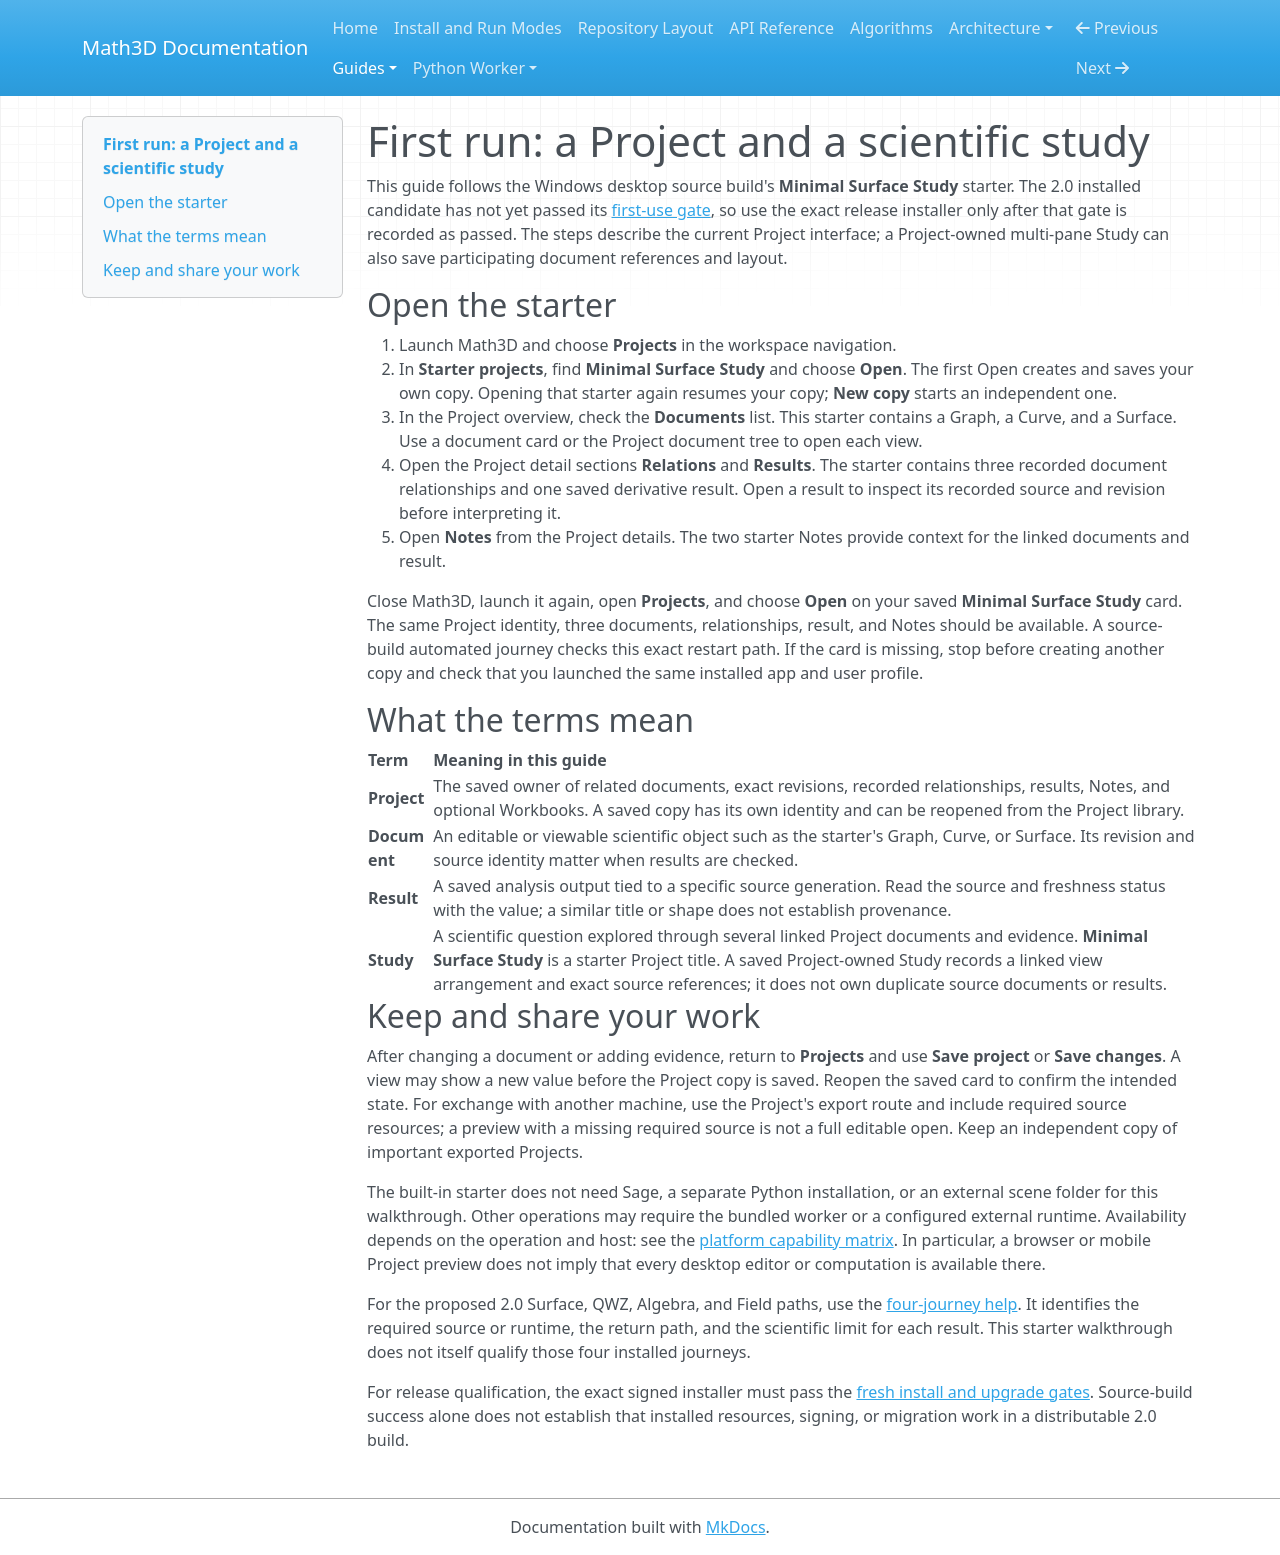

repository: expert10000/Math3D · page: releases/2.0.0/FIRST_RUN_PROJECT_STUDY/index.html · generator: mkdocs

# First run: a Project and a scientific study

This guide follows the Windows desktop source build's **Minimal Surface Study** starter. The 2.0 installed candidate has not yet passed its [first-use gate](INSTALL_UPGRADE_GATE.md), so use the exact release installer only after that gate is recorded as passed. The steps describe the current Project interface; a Project-owned multi-pane Study can also save participating document references and layout.

## Open the starter

1. Launch Math3D and choose **Projects** in the workspace navigation.
2. In **Starter projects**, find **Minimal Surface Study** and choose **Open**. The first Open creates and saves your own copy. Opening that starter again resumes your copy; **New copy** starts an independent one.
3. In the Project overview, check the **Documents** list. This starter contains a Graph, a Curve, and a Surface. Use a document card or the Project document tree to open each view.
4. Open the Project detail sections **Relations** and **Results**. The starter contains three recorded document relationships and one saved derivative result. Open a result to inspect its recorded source and revision before interpreting it.
5. Open **Notes** from the Project details. The two starter Notes provide context for the linked documents and result.

Close Math3D, launch it again, open **Projects**, and choose **Open** on your saved **Minimal Surface Study** card. The same Project identity, three documents, relationships, result, and Notes should be available. A source-build automated journey checks this exact restart path. If the card is missing, stop before creating another copy and check that you launched the same installed app and user profile.

## What the terms mean

| Term | Meaning in this guide |
| --- | --- |
| **Project** | The saved owner of related documents, exact revisions, recorded relationships, results, Notes, and optional Workbooks. A saved copy has its own identity and can be reopened from the Project library. |
| **Document** | An editable or viewable scientific object such as the starter's Graph, Curve, or Surface. Its revision and source identity matter when results are checked. |
| **Result** | A saved analysis output tied to a specific source generation. Read the source and freshness status with the value; a similar title or shape does not establish provenance. |
| **Study** | A scientific question explored through several linked Project documents and evidence. **Minimal Surface Study** is a starter Project title. A saved Project-owned Study records a linked view arrangement and exact source references; it does not own duplicate source documents or results. |

## Keep and share your work

After changing a document or adding evidence, return to **Projects** and use **Save project** or **Save changes**. A view may show a new value before the Project copy is saved. Reopen the saved card to confirm the intended state. For exchange with another machine, use the Project's export route and include required source resources; a preview with a missing required source is not a full editable open. Keep an independent copy of important exported Projects.

The built-in starter does not need Sage, a separate Python installation, or an external scene folder for this walkthrough. Other operations may require the bundled worker or a configured external runtime. Availability depends on the operation and host: see the [platform capability matrix](PLATFORM_CAPABILITIES.md). In particular, a browser or mobile Project preview does not imply that every desktop editor or computation is available there.

For the proposed 2.0 Surface, QWZ, Algebra, and Field paths, use the [four-journey help](RUNTIME_AND_PLATFORMS.md#four-bounded-20-journeys). It identifies the required source or runtime, the return path, and the scientific limit for each result. This starter walkthrough does not itself qualify those four installed journeys.

For release qualification, the exact signed installer must pass the [fresh install and upgrade gates](INSTALL_UPGRADE_GATE.md). Source-build success alone does not establish that installed resources, signing, or migration work in a distributable 2.0 build.
